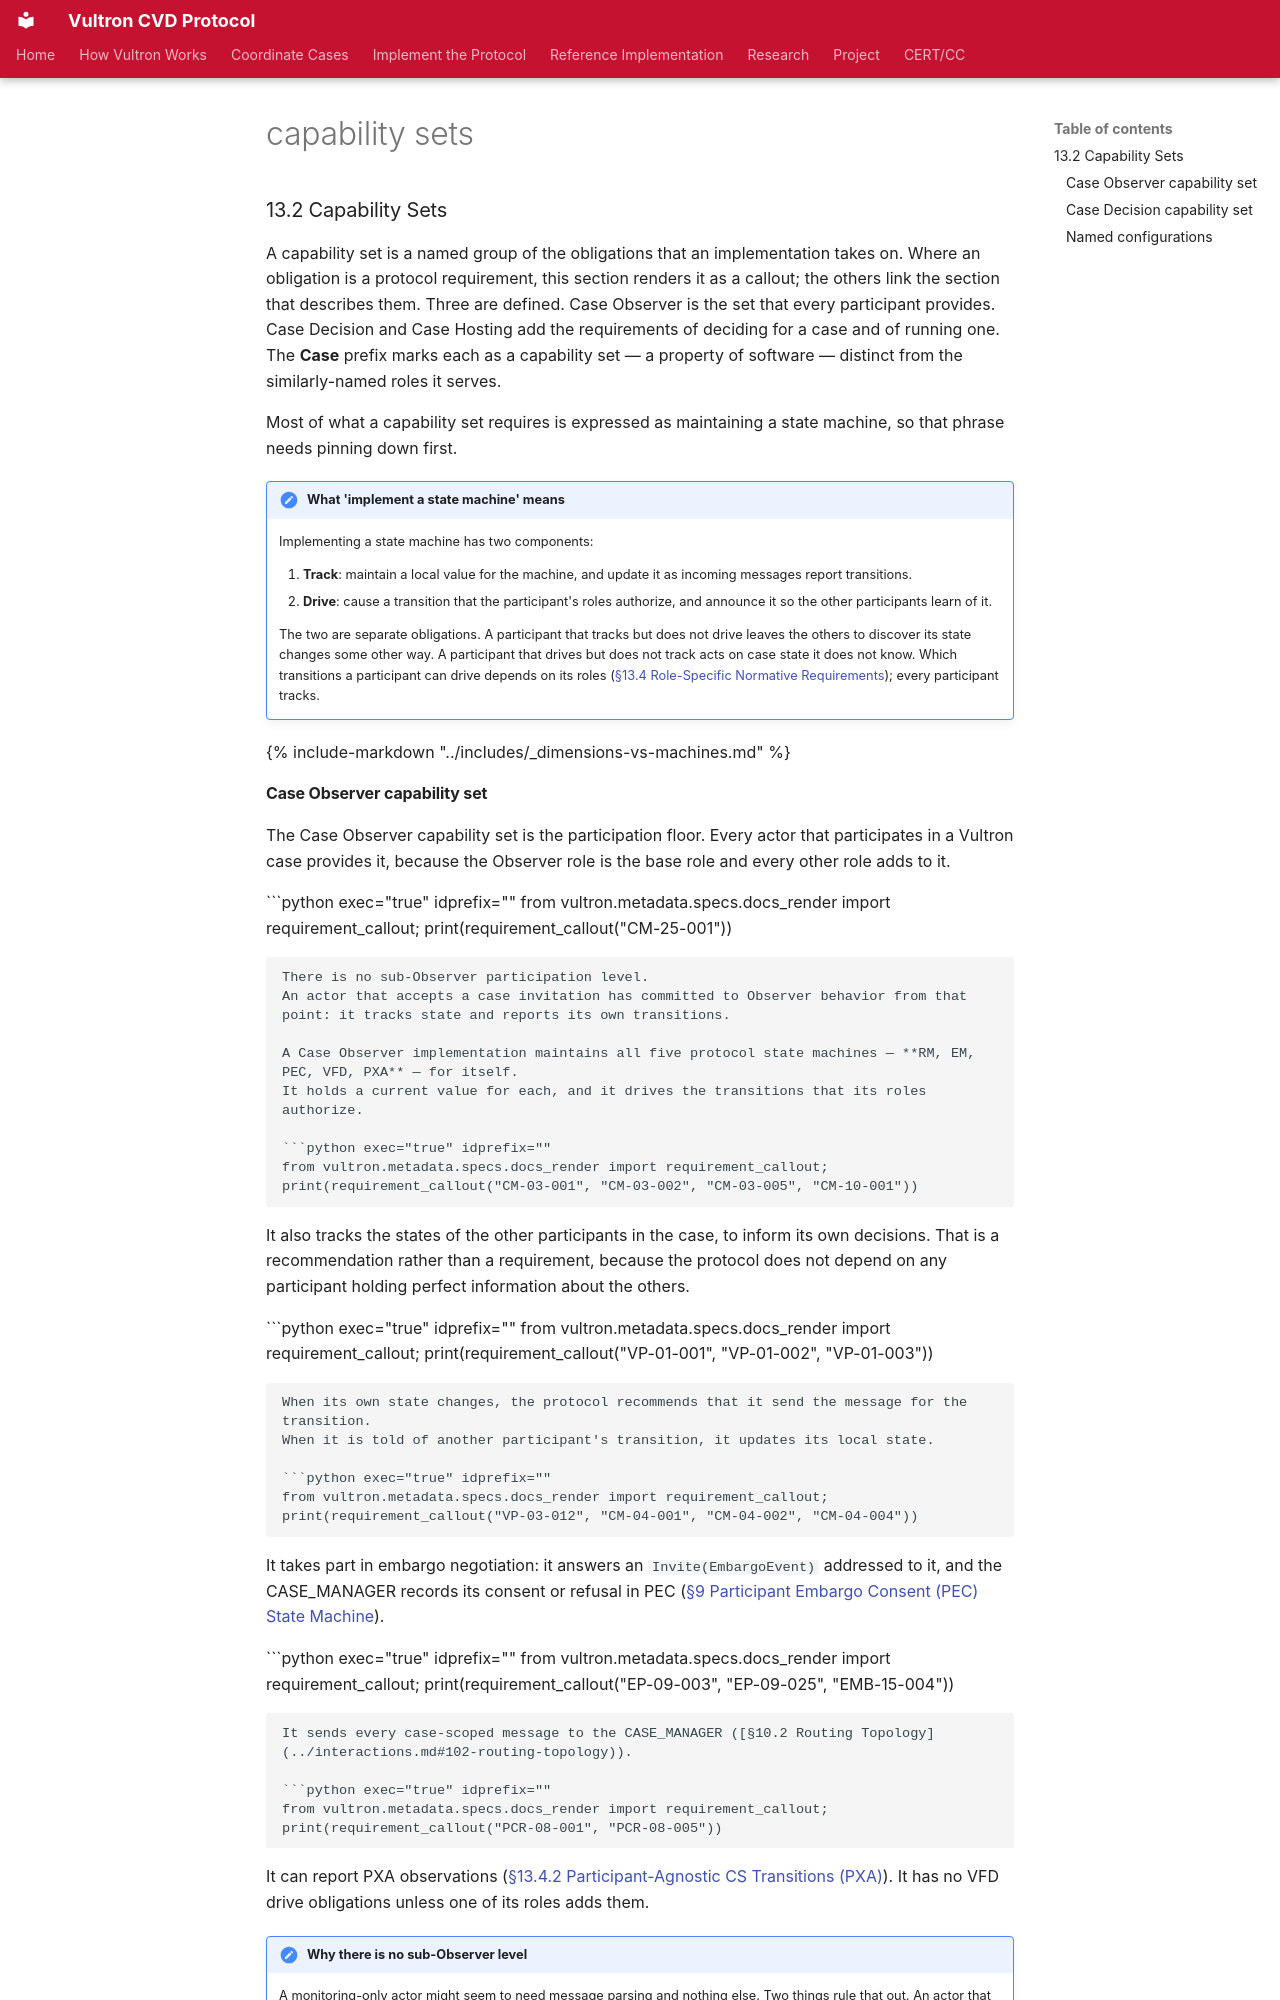

repository: CERTCC/Vultron · page: reference/vultron-spec/_conformance/_capability-sets/index.html · generator: mkdocs

### 13.2 Capability Sets

A capability set is a named group of the obligations that an implementation takes on.
Where an obligation is a protocol requirement, this section renders it as a callout; the others link the section that describes them.
Three are defined.
Case Observer is the set that every participant provides.
Case Decision and Case Hosting add the requirements of deciding for a case and of running one.
The **Case** prefix marks each as a capability set — a property of software — distinct from the similarly-named roles it serves.

Most of what a capability set requires is expressed as maintaining a state machine, so that phrase needs pinning down first.

!!! note "What 'implement a state machine' means"
    Implementing a state machine has two components:

    1. **Track**: maintain a local value for the machine, and update it as incoming messages report transitions.
    2. **Drive**: cause a transition that the participant's roles authorize, and announce it so the other participants learn of it.

    The two are separate obligations.
    A participant that tracks but does not drive leaves the others to discover its state changes some other way.
    A participant that drives but does not track acts on case state it does not know.
    Which transitions a participant can drive depends on its roles ([§13.4 Role-Specific Normative Requirements](../conformance.md#134-role-specific-normative-requirements)); every participant tracks.

{% include-markdown "../includes/_dimensions-vs-machines.md" %}
